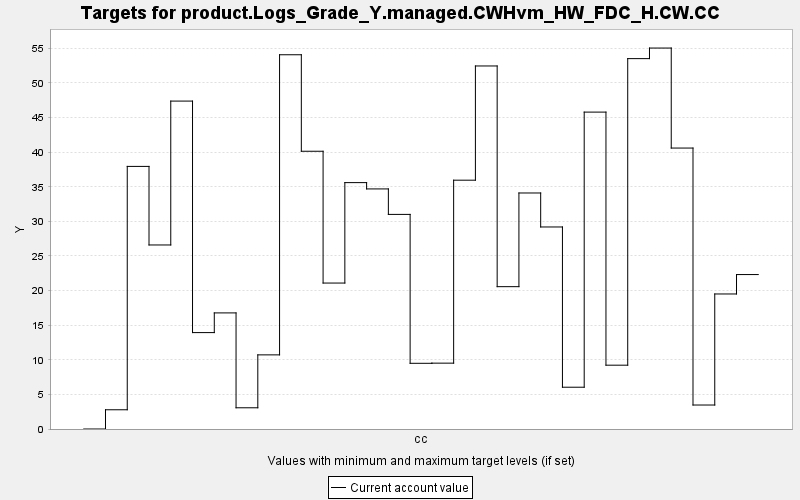

The table this chart was drawn from, first rows:
TARGET, PERIOD, YEAR, PERIODWIDTH, MINIMUM, MAXIMUM, MINWEIGHT, MAXWEIGHT, CURRENT, SUMMARY
product.Logs_Grade_Y.managed.CWHvm_HW_FD…, 0, 0, 10.0, 0.0, 10000, 1.0, 1.0, 0.0, 0.0
product.Logs_Grade_Y.managed.CWHvm_HW_FD…, 1, 10, 10.0, 0.0, 10000, 1.0, 1.0, 2.779, 0.0
product.Logs_Grade_Y.managed.CWHvm_HW_FD…, 2, 20, 10.0, 0.0, 10000, 1.0, 1.0, 37.94, 0.0
product.Logs_Grade_Y.managed.CWHvm_HW_FD…, 3, 30, 10.0, 0.0, 10000, 1.0, 1.0, 26.59, 0.0
product.Logs_Grade_Y.managed.CWHvm_HW_FD…, 4, 40, 10.0, 0.0, 10000, 1.0, 1.0, 47.38, 0.0
product.Logs_Grade_Y.managed.CWHvm_HW_FD…, 5, 50, 10.0, 0.0, 10000, 1.0, 1.0, 13.93, 0.0
product.Logs_Grade_Y.managed.CWHvm_HW_FD…, 6, 60, 10.0, 0.0, 10000, 1.0, 1.0, 16.77, 0.0
product.Logs_Grade_Y.managed.CWHvm_HW_FD…, 7, 70, 10.0, 0.0, 10000, 1.0, 1.0, 3.066, 0.0
product.Logs_Grade_Y.managed.CWHvm_HW_FD…, 8, 80, 10.0, 0.0, 10000, 1.0, 1.0, 10.71, 0.0
product.Logs_Grade_Y.managed.CWHvm_HW_FD…, 9, 90, 10.0, 0.0, 10000, 1.0, 1.0, 54.07, 0.0
product.Logs_Grade_Y.managed.CWHvm_HW_FD…, 10, 100, 10.0, 0.0, 10000, 1.0, 1.0, 40.13, 0.0
product.Logs_Grade_Y.managed.CWHvm_HW_FD…, 11, 110, 10.0, 0.0, 10000, 1.0, 1.0, 21.09, 0.0
product.Logs_Grade_Y.managed.CWHvm_HW_FD…, 12, 120, 10.0, 0.0, 10000, 1.0, 1.0, 35.6, 0.0
product.Logs_Grade_Y.managed.CWHvm_HW_FD…, 13, 130, 10.0, 0.0, 10000, 1.0, 1.0, 34.69, 0.0
product.Logs_Grade_Y.managed.CWHvm_HW_FD…, 14, 140, 10.0, 0.0, 10000, 1.0, 1.0, 31.01, 0.0
product.Logs_Grade_Y.managed.CWHvm_HW_FD…, 15, 150, 10.0, 0.0, 10000, 1.0, 1.0, 9.493, 0.0
product.Logs_Grade_Y.managed.CWHvm_HW_FD…, 16, 160, 10.0, 0.0, 10000, 1.0, 1.0, 9.515, 0.0
product.Logs_Grade_Y.managed.CWHvm_HW_FD…, 17, 170, 10.0, 0.0, 10000, 1.0, 1.0, 35.95, 0.0
product.Logs_Grade_Y.managed.CWHvm_HW_FD…, 18, 180, 10.0, 0.0, 10000, 1.0, 1.0, 52.45, 0.0
product.Logs_Grade_Y.managed.CWHvm_HW_FD…, 19, 190, 10.0, 0.0, 10000, 1.0, 1.0, 20.57, 0.0
product.Logs_Grade_Y.managed.CWHvm_HW_FD…, 20, 200, 10.0, 0.0, 10000, 1.0, 1.0, 34.1, 0.0
product.Logs_Grade_Y.managed.CWHvm_HW_FD…, 21, 210, 10.0, 0.0, 10000, 1.0, 1.0, 29.19, 0.0
product.Logs_Grade_Y.managed.CWHvm_HW_FD…, 22, 220, 10.0, 0.0, 10000, 1.0, 1.0, 6.037, 0.0
product.Logs_Grade_Y.managed.CWHvm_HW_FD…, 23, 230, 10.0, 0.0, 10000, 1.0, 1.0, 45.79, 0.0
product.Logs_Grade_Y.managed.CWHvm_HW_FD…, 24, 240, 10.0, 0.0, 10000, 1.0, 1.0, 9.221, 0.0
product.Logs_Grade_Y.managed.CWHvm_HW_FD…, 25, 250, 10.0, 0.0, 10000, 1.0, 1.0, 53.51, 0.0
product.Logs_Grade_Y.managed.CWHvm_HW_FD…, 26, 260, 10.0, 0.0, 10000, 1.0, 1.0, 55.04, 0.0
product.Logs_Grade_Y.managed.CWHvm_HW_FD…, 27, 270, 10.0, 0.0, 10000, 1.0, 1.0, 40.59, 0.0
product.Logs_Grade_Y.managed.CWHvm_HW_FD…, 28, 280, 10.0, 0.0, 10000, 1.0, 1.0, 3.465, 0.0
product.Logs_Grade_Y.managed.CWHvm_HW_FD…, 29, 290, 10.0, 0.0, 10000, 1.0, 1.0, 19.51, 0.0
product.Logs_Grade_Y.managed.CWHvm_HW_FD…, 30, 300, 10.0, 0.0, 10000, 1.0, 1.0, 22.32, 0.0
